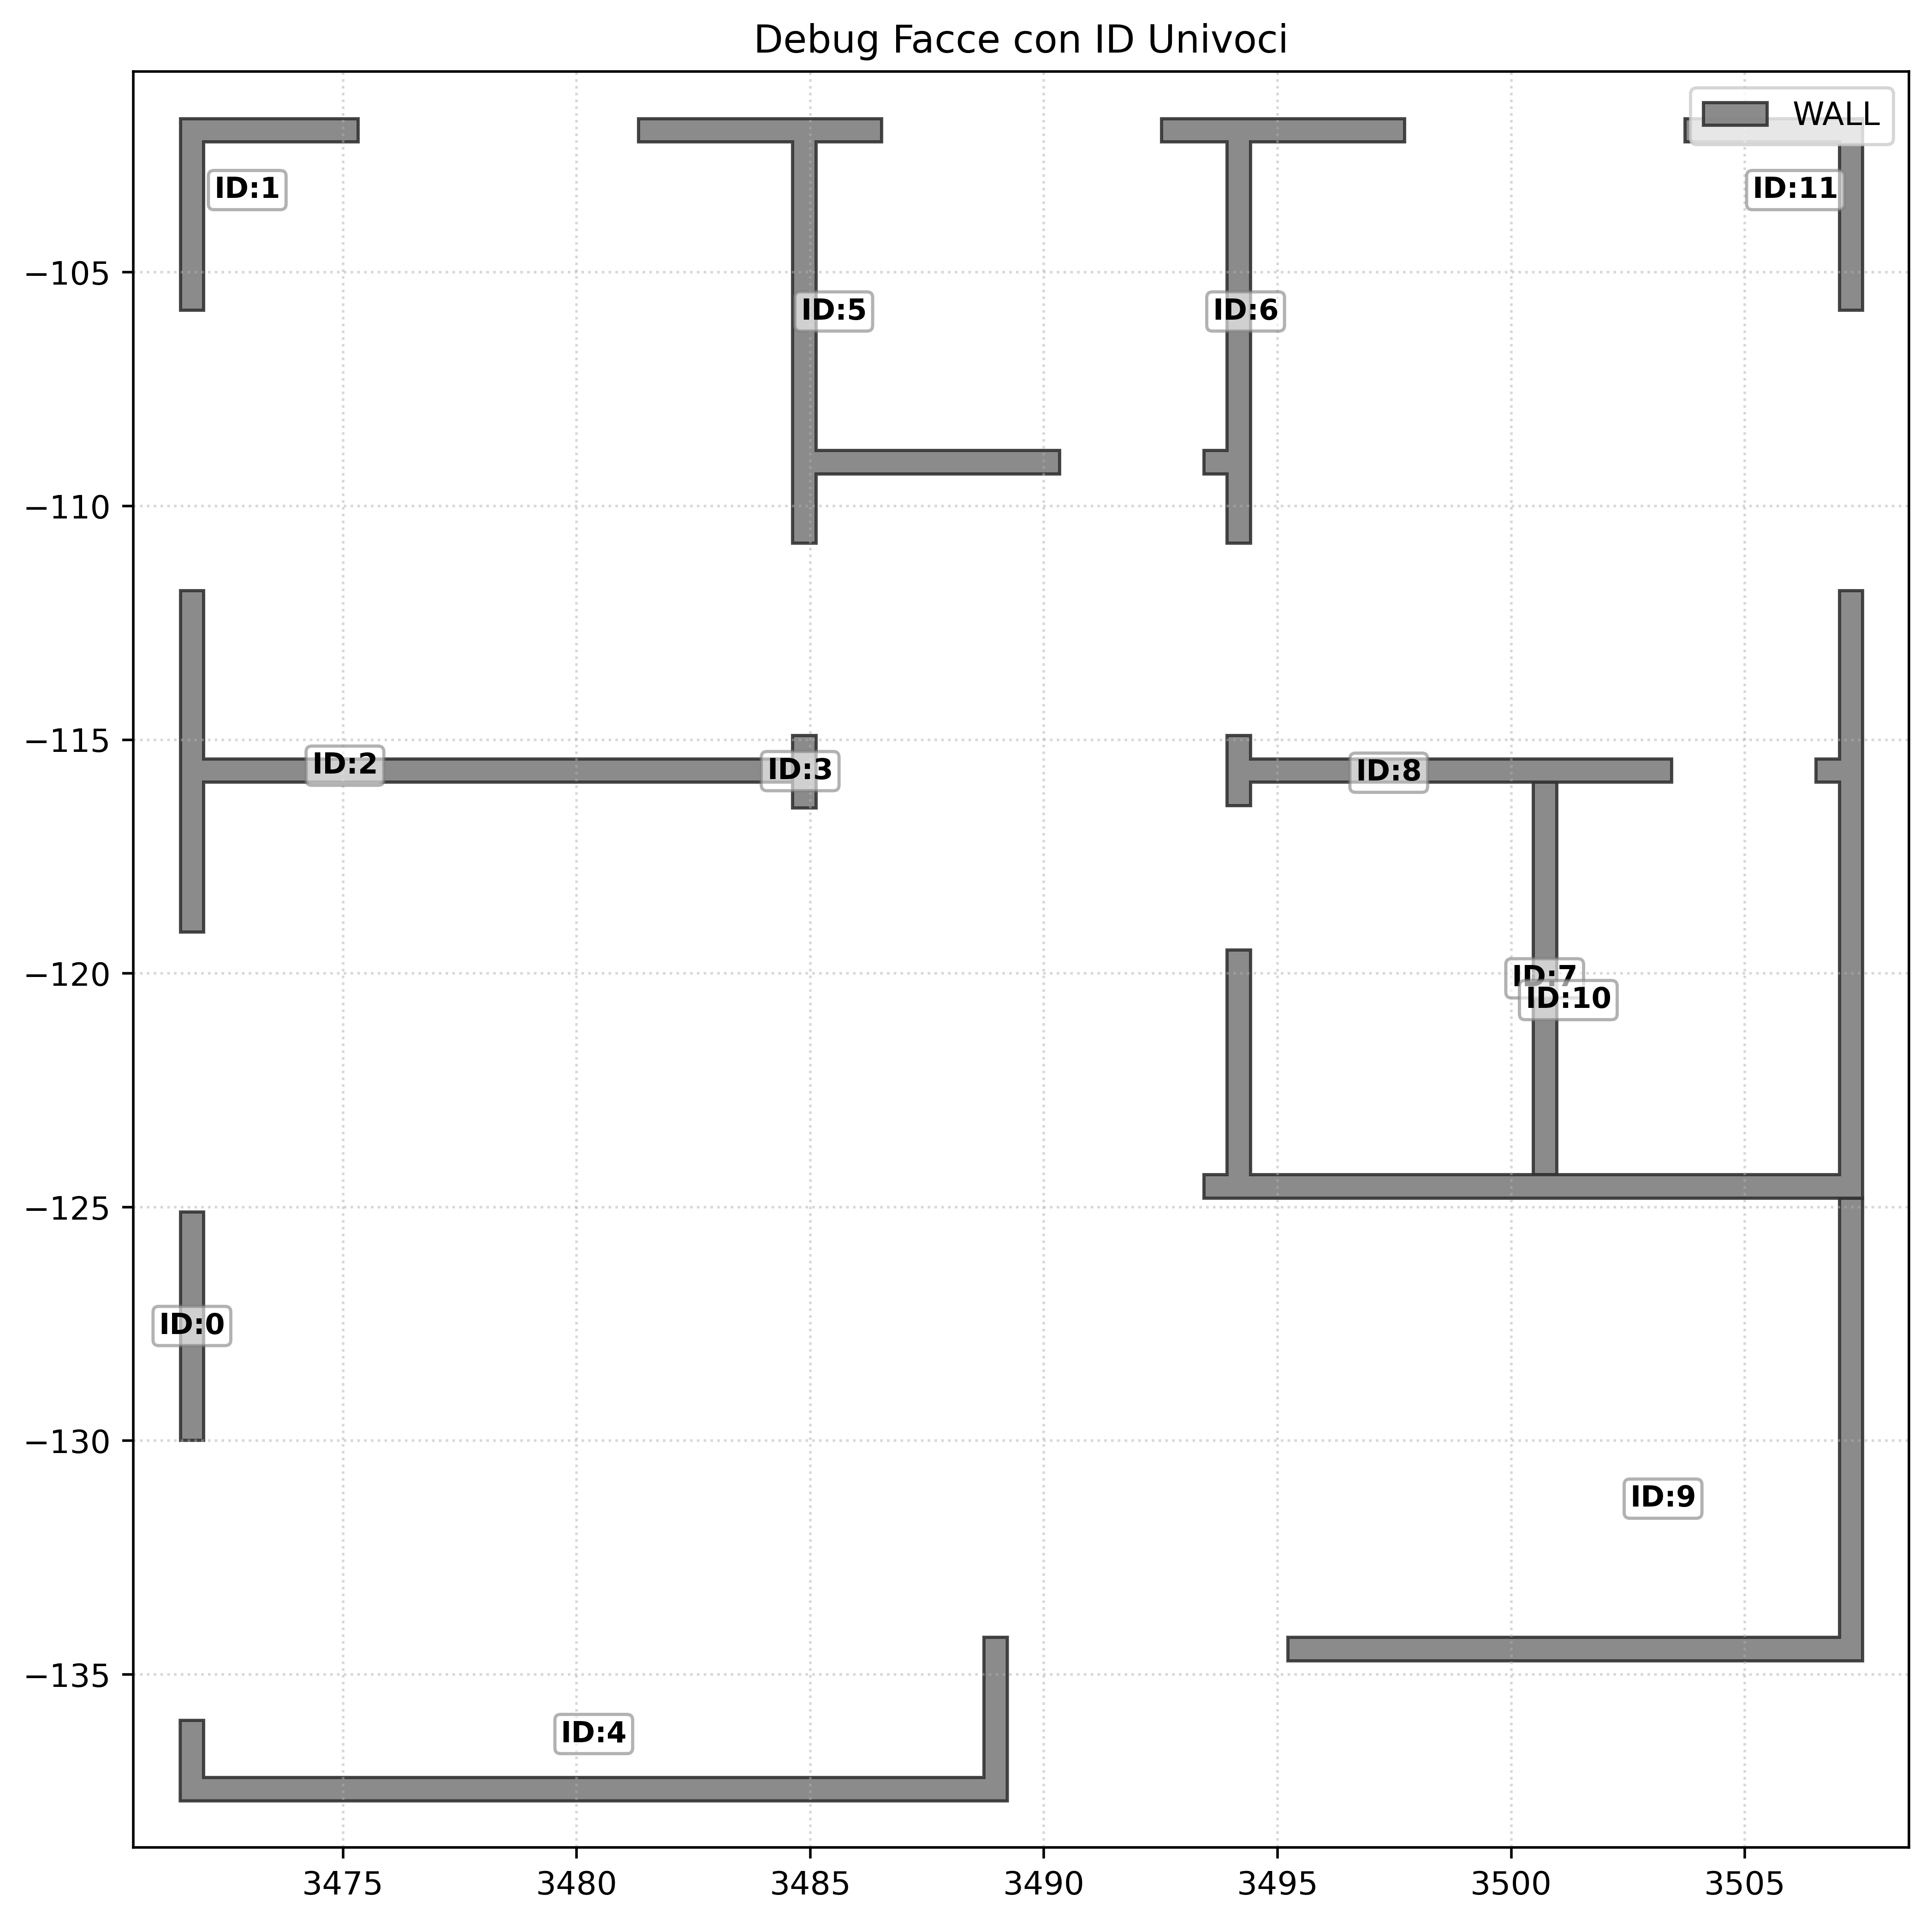

The table this chart was drawn from, first rows:
2, 0, 3472.017265, -129.983854, 3471.517265, -129.983854, 3471.517265, -135.983854, 3472.017265, -135.983854
4, 1, 3472, -125.1, 3472, -125.1, 3472, -130, 3472, -130
2, 2, 3472, -125.1, 3472, -119.1, 3472, -119.1, 3472, -125.1
2, 3, 3472, -105.8, 3472, -105.8, 3472, -111.8, 3472, -111.8
4, 4, 3475, -101.7, 3472, -101.7, 3472, -105.8, 3472, -105.8, 3472, -102.2, 3475, -102.2
2, 5, 3481, -101.7, 3475, -101.7, 3475, -102.2, 3481, -102.2
4, 6, 3485, -115.4, 3472, -115.4, 3472, -111.8, 3472, -111.8, 3472, -119.1, 3472, -119.1, 3472, -115.9, 3485, -115.9
1, 7, 3485, -102.2, 3481, -102.2, 3475, -102.2, 3472, -102.2, 3472, -105.8, 3472, -111.8, 3472, -115.4, 3485, -115.4, 3485, -114.9, 3485, -110.8
3, 8, 3485, -116.5, 3485, -116.5, 3485, -120.6, 3485, -120.6
4, 9, 3485, -114.9, 3485, -114.9, 3485, -115.4, 3485, -115.9, 3485, -116.5, 3485, -116.5
3, 10, 3485, -110.8, 3485, -110.8, 3485, -114.9, 3485, -114.9
4, 11, 3489, -134.2, 3489, -134.2, 3489, -137.2, 3472, -137.2, 3472, -136, 3472, -136, 3472, -137.7, 3489, -137.7, 3489, -134.7
4, 12, 3490, -108.8, 3485, -108.8, 3485, -102.2, 3487, -102.2, 3487, -101.7, 3481, -101.7, 3481, -102.2, 3485, -102.2, 3485, -110.8, 3485, -110.8, 3485, -109.3
2, 13, 3493, -101.7, 3487, -101.7, 3487, -102.2, 3493, -102.2
3, 14, 3493, -108.8, 3490, -108.8, 3490, -109.3, 3493, -109.3
3, 15, 3493, -124.3, 3489, -124.3, 3489, -124.8, 3493, -124.8
1, 16, 3494, -109.3, 3493, -109.3, 3490, -109.3, 3485, -109.3, 3485, -110.8, 3485, -114.9, 3485, -116.5, 3485, -120.6, 3485, -124.3, 3489, -124.3, 3493, -124.3
1, 17, 3494, -102.2, 3493, -102.2, 3487, -102.2, 3485, -102.2, 3485, -108.8, 3490, -108.8, 3493, -108.8, 3494, -108.8
3, 18, 3494, -116.4, 3494, -116.4, 3494, -119.5, 3494, -119.5
3, 19, 3494, -110.8, 3494, -110.8, 3494, -114.9, 3494, -114.9
3, 20, 3495, -134.2, 3489, -134.2, 3489, -134.7, 3495, -134.7
4, 21, 3498, -101.7, 3493, -101.7, 3493, -102.2, 3494, -102.2, 3494, -108.8, 3493, -108.8, 3493, -109.3, 3494, -109.3, 3494, -110.8, 3494, -110.8, 3494, -102.2
1, 22, 3500, -124.3, 3500, -115.9, 3494, -115.9, 3494, -116.4, 3494, -119.5, 3494, -124.3
4, 23, 3501, -124.3, 3501, -115.9, 3500, -115.9, 3500, -124.3
4, 24, 3503, -115.4, 3494, -115.4, 3494, -114.9, 3494, -114.9, 3494, -116.4, 3494, -116.4, 3494, -115.9, 3500, -115.9, 3501, -115.9, 3503, -115.9
2, 25, 3504, -101.7, 3498, -101.7, 3498, -102.2, 3504, -102.2
3, 26, 3507, -115.4, 3503, -115.4, 3503, -115.9, 3507, -115.9
1, 27, 3507, -124.8, 3494, -124.8, 3493, -124.8, 3489, -124.8, 3485, -124.8, 3485, -128.8, 3472, -128.8, 3485, -128.8, 3485, -124.8, 3489, -124.8, 3489, -124.3
1, 28, 3507, -115.9, 3507, -115.9, 3503, -115.9, 3501, -115.9, 3501, -124.3, 3507, -124.3
1, 29, 3507, -102.2, 3504, -102.2, 3498, -102.2, 3494, -102.2, 3494, -110.8, 3494, -114.9, 3494, -115.4, 3503, -115.4, 3507, -115.4, 3507, -115.4, 3507, -111.8
2, 30, 3508, -105.8, 3507, -105.8, 3507, -111.8, 3508, -111.8
4, 31, 3508, -124.8, 3507, -124.8, 3507, -134.2, 3495, -134.2, 3495, -134.7, 3508, -134.7
4, 32, 3508, -124.8, 3508, -111.8, 3507, -111.8, 3507, -115.4, 3507, -115.4, 3507, -115.9, 3507, -115.9, 3507, -124.3, 3501, -124.3, 3500, -124.3, 3494, -124.3
4, 33, 3508, -101.7, 3504, -101.7, 3504, -102.2, 3507, -102.2, 3507, -105.8, 3508, -105.8
